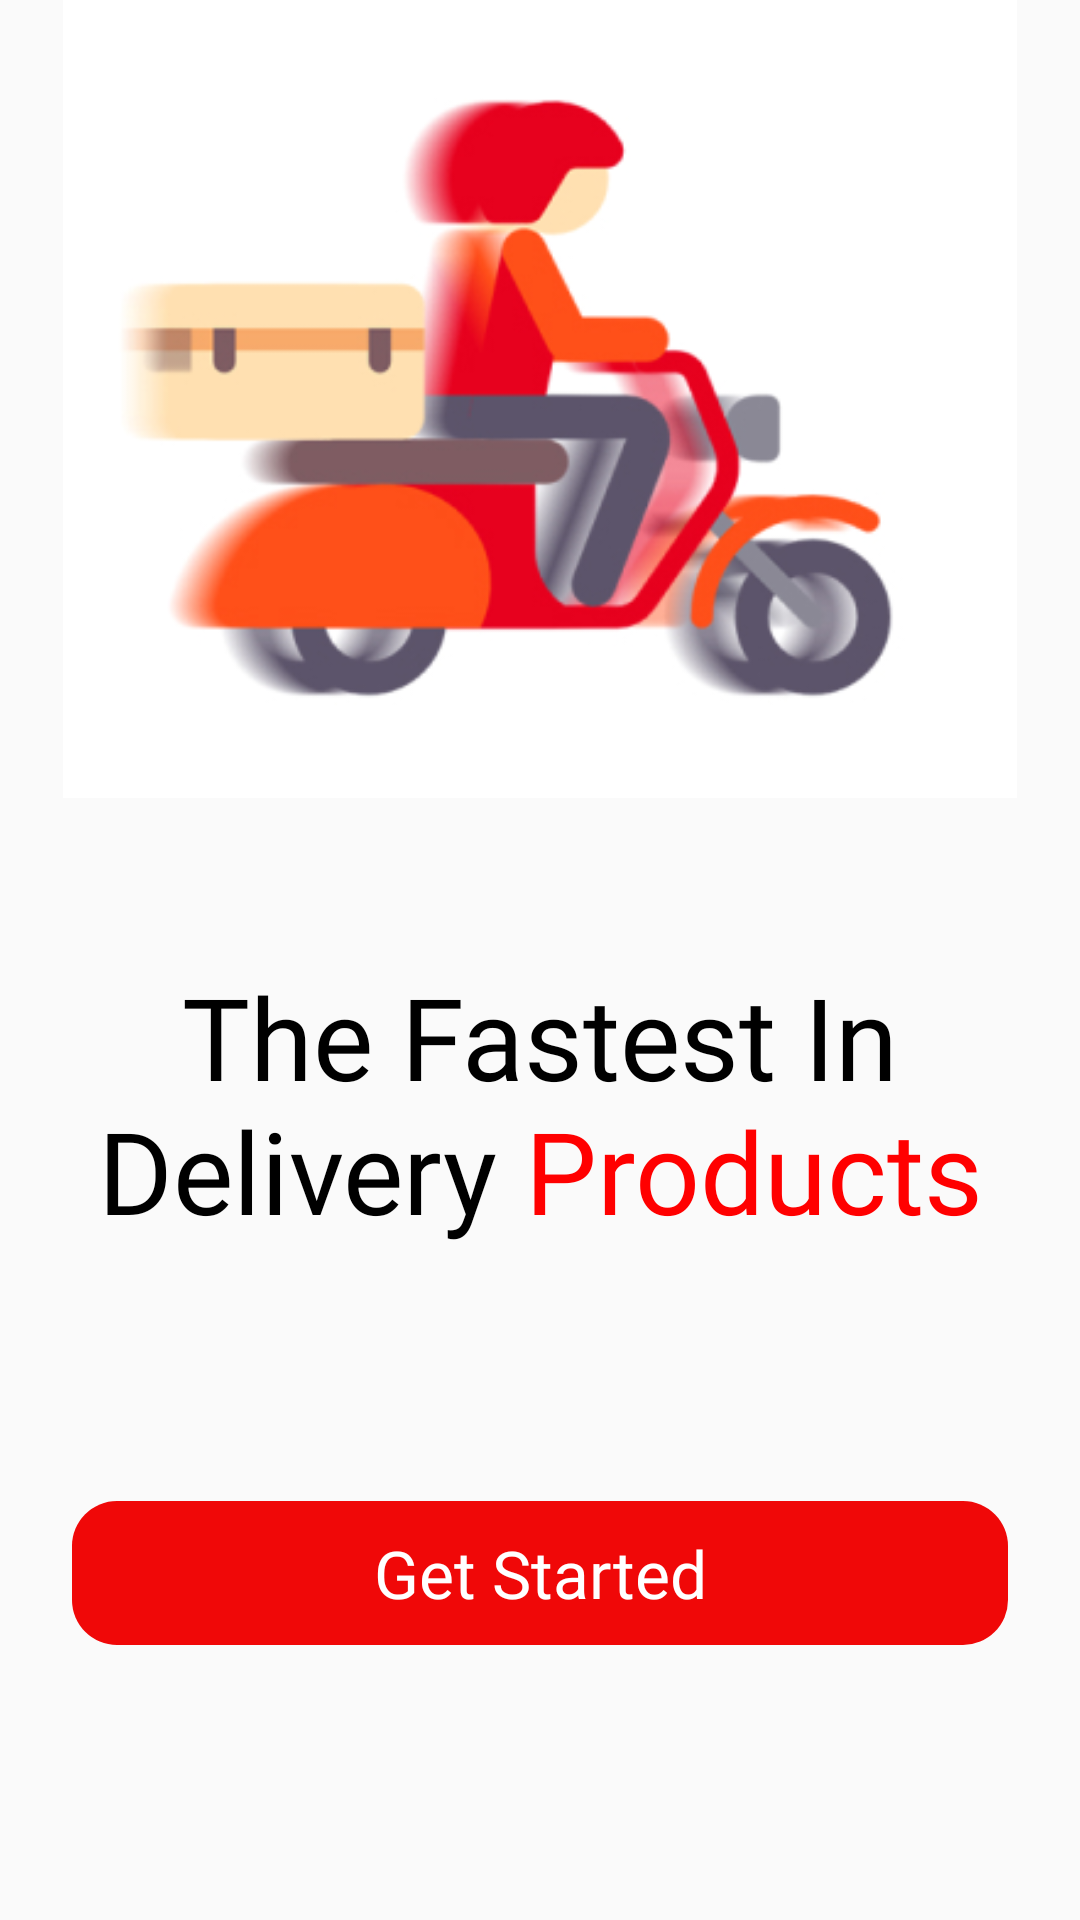

Layout XML and referenced resources for this Android screen:
<!-- AndroidManifest.xml: application theme Theme.FastestDelivery -->
<!-- res/layout/fragment_splash.xml -->
<?xml version="1.0" encoding="utf-8"?>
<androidx.constraintlayout.widget.ConstraintLayout
    xmlns:android="http://schemas.android.com/apk/res/android"
    xmlns:app="http://schemas.android.com/apk/res-auto"
    xmlns:tools="http://schemas.android.com/tools"
    android:layout_width="match_parent"
    android:layout_height="match_parent"
    tools:context=".presentation.splash.SplashFragment">

    <androidx.constraintlayout.widget.Guideline
        android:id="@+id/splash_center_guide_line"
        android:layout_width="wrap_content"
        android:layout_height="wrap_content"
        android:orientation="horizontal"
        app:layout_constraintGuide_percent="0.5"/>

    <androidx.constraintlayout.widget.Guideline
        android:id="@+id/splash_start_guide_line"
        android:layout_width="wrap_content"
        android:layout_height="wrap_content"
        android:orientation="vertical"
        app:layout_constraintGuide_begin="24dp"/>

    <androidx.constraintlayout.widget.Guideline
        android:id="@+id/splash_end_guide_line"
        android:layout_width="wrap_content"
        android:layout_height="wrap_content"
        android:orientation="vertical"
        app:layout_constraintGuide_end="24dp"/>

    <ImageView
        android:id="@+id/splash_image"
        android:layout_width="0dp"
        android:layout_height="0dp"
        android:layout_marginBottom="54dp"
        android:src="@drawable/image_splash"
        app:layout_constraintBottom_toTopOf="@+id/splash_title"
        app:layout_constraintEnd_toEndOf="parent"
        app:layout_constraintStart_toStartOf="parent"
        app:layout_constraintTop_toTopOf="parent"/>

    <TextView
        android:id="@+id/splash_title"
        style="@style/AppTheme.Text.Header1"
        android:layout_width="0dp"
        android:layout_height="wrap_content"
        android:gravity="center"
        android:text="@string/fragment_splash_title_text"
        app:layout_constraintEnd_toEndOf="@id/splash_end_guide_line"
        app:layout_constraintStart_toStartOf="@+id/splash_start_guide_line"
        app:layout_constraintTop_toTopOf="@+id/splash_center_guide_line"/>

    <Button
        android:id="@+id/splash_continue_button"
        style="@style/AppTheme.Button.Big"
        android:layout_width="0dp"
        android:layout_height="wrap_content"
        android:layout_marginTop="85dp"
        android:text="@string/fragment_splash_button_continue_text"
        app:layout_constraintEnd_toEndOf="@id/splash_end_guide_line"
        app:layout_constraintStart_toStartOf="@id/splash_start_guide_line"
        app:layout_constraintTop_toBottomOf="@+id/splash_title"/>

</androidx.constraintlayout.widget.ConstraintLayout>
<!-- resources referenced by this layout -->
<resources>
  <!-- drawable image_splash: jpg bitmap (drawable, 45891 bytes) -->
  <string name="fragment_splash_button_continue_text">Get Started</string>
  <string name="fragment_splash_title_text">The Fastest In Delivery <font color="red">Products</font></string>
  <style name="AppTheme.Button.Big" parent="Widget.AppCompat.Button.Borderless.Colored">
          <item name="android:background">@drawable/selector_button</item>
          <item name="android:textColor">@color/main_white</item>
          <item name="android:textSize">22sp</item>
          <item name="android:textAllCaps">false</item>
          <item name="android:fontFamily">@font/dm_sans_medium</item>
      </style>
  <style name="AppTheme.Text.Header1" parent="Widget.AppCompat.TextView">
          <item name="android:textColor">@color/main_black</item>
          <item name="android:textSize">38sp</item>
          <item name="android:textAllCaps">false</item>
          <item name="android:fontFamily">@font/roboto_medium</item>
      </style>
  <style name="Theme.FastestDelivery" parent="Theme.AppCompat.Light.NoActionBar">
  
          
          <item name="colorPrimary">@color/main_grey</item>
  
          
          <item name="colorPrimaryDark">@color/main_grey</item>
  
          
          <item name="colorAccent">@color/main_red</item>
  
      </style>
  <!-- drawable selector_button (drawable) -->
  <?xml version="1.0" encoding="utf-8"?>
  <ripple
      xmlns:android="http://schemas.android.com/apk/res/android"
      android:color="@color/main_ripple">
      <item>
          <shape android:shape="rectangle">
              <solid android:color="@color/main_red"/>
              <corners android:radius="15dp"/>
          </shape>
      </item>
  </ripple>
  <color name="main_white">#FFFFFF</color>
  <color name="main_black">#FF000000</color>
  <color name="main_grey">#ADADAD</color>
  <color name="main_red">#F00808</color>
  <color name="main_ripple">#42ffffff</color>
</resources>
